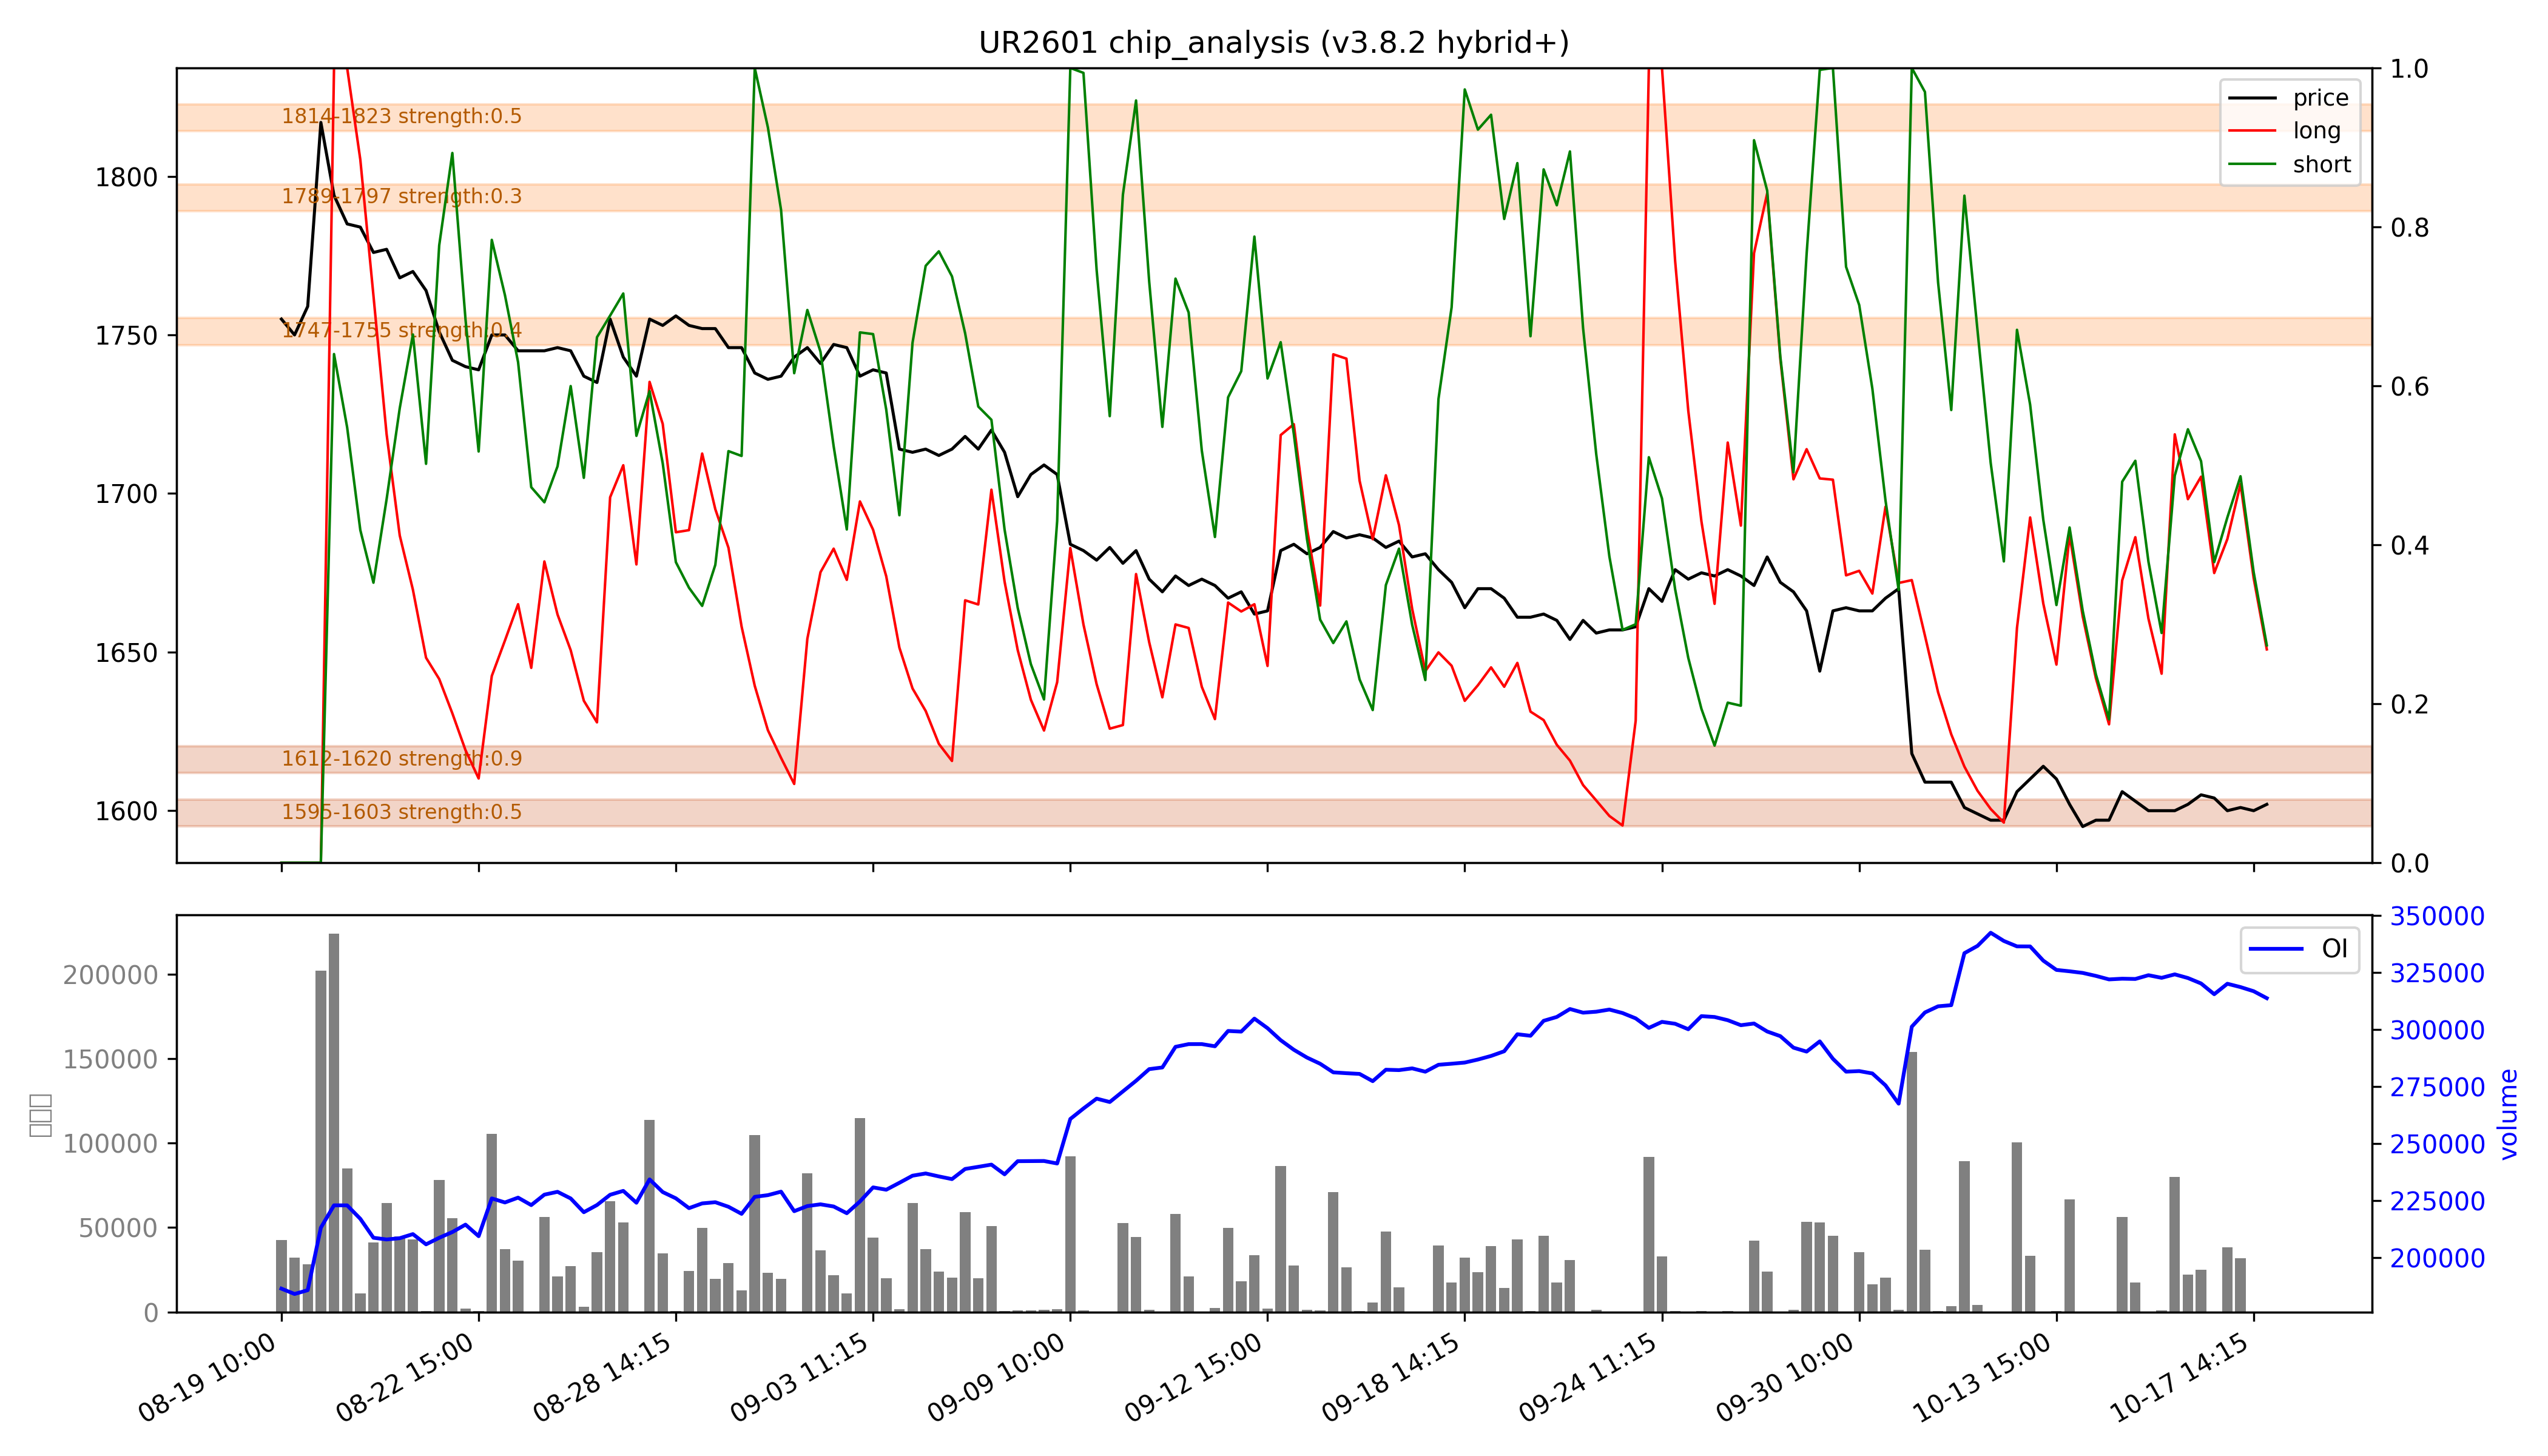

The file beside this chart, header and first rows:
low, high, recent_strength, all_strength, avg_strength, persistent, zone_type
1595, 1603, 0.6, 0.5, 0.5, True, 持久区
1612, 1620, 强：1.0, 0.9, 强：0.9, True, 持久区
1747, 1755, 0.0, 0.9, 0.4, False, 短期区
1789, 1797, 0.0, 0.5, 0.3, False, 短期区
1814, 1823, 0.0, 强：1.0, 0.5, False, 短期区
